Photos from the image-classification dataset "dataset_v3" in the GitHub repository yannmeri/PREPARATION_PLAN. Its 3 classes are: clay, loam, sand.

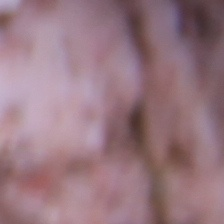
Label: clay

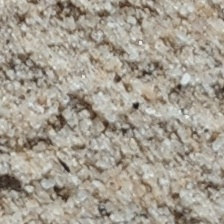
Label: sand

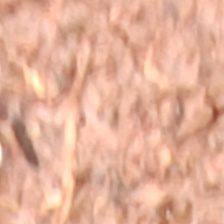
Label: clay

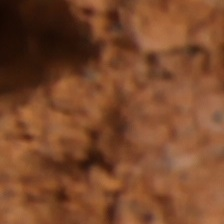
Label: loam

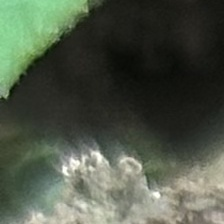
Label: loam

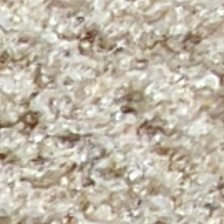
Label: sand
